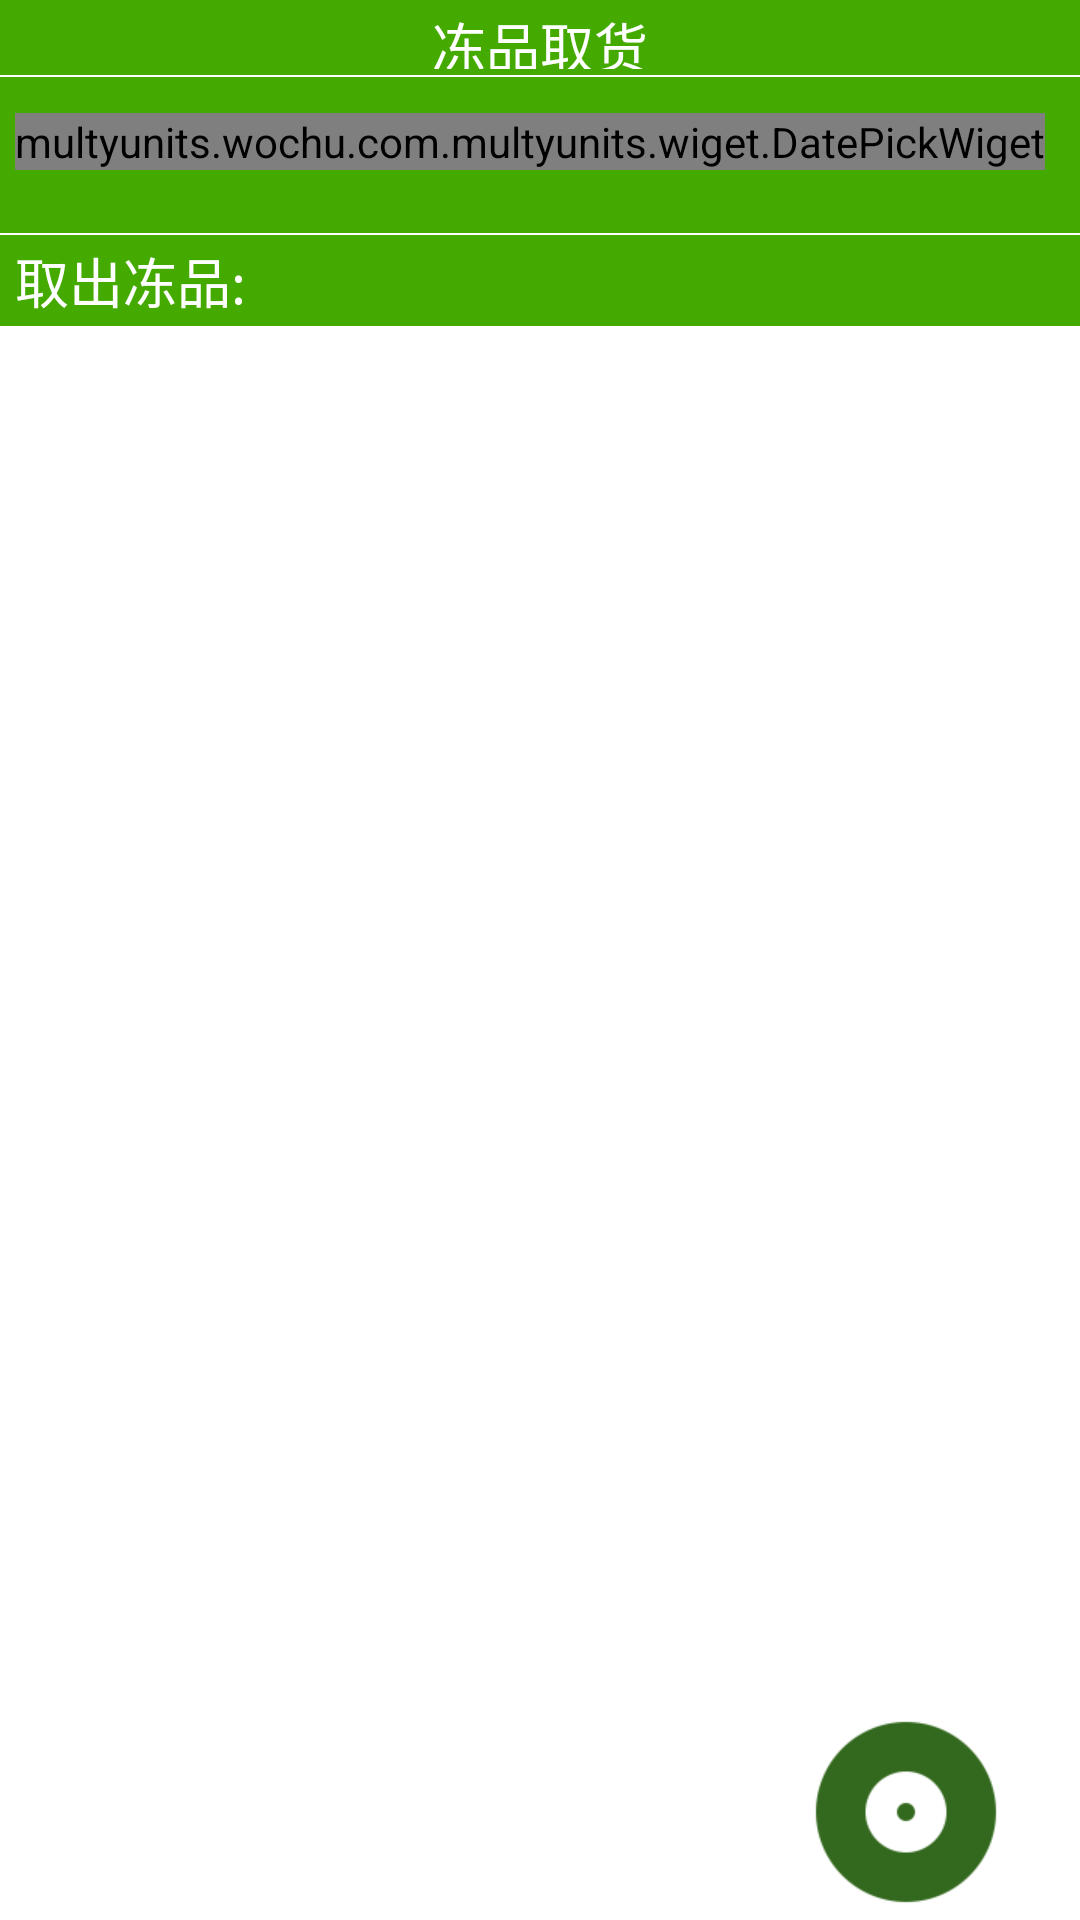

Reconstruct the res/layout file that produces this screen, plus the resources it refers to.
<!-- AndroidManifest.xml: application theme AppTheme -->
<!-- res/layout/getfrozen_layout.xml -->
<?xml version="1.0" encoding="utf-8"?>
<LinearLayout xmlns:android="http://schemas.android.com/apk/res/android"
    android:layout_width="match_parent"
    android:layout_height="match_parent"
    android:orientation="vertical"


    >

    <RelativeLayout
        android:layout_width="match_parent"
        android:layout_height="wrap_content"
        android:background="#44aa00"

        >

        <TextView
            android:id="@+id/title"
            android:layout_width="wrap_content"
            android:layout_height="25dp"
            android:layout_alignParentTop="true"
            android:layout_centerHorizontal="true"
            android:paddingBottom="2dp"
            android:paddingTop="2dp"
            android:text="冻品取货"
            android:textColor="#fff"
            android:textSize="18sp" />

        <View
            android:layout_below="@+id/title"
            android:layout_width="match_parent"
            android:layout_height="0.5dp"
            android:background="#ffffff"

            />
    </RelativeLayout>

    <LinearLayout

        android:paddingBottom="5dp"
        android:background="#44aa00"
        android:layout_width="match_parent"
        android:layout_height="wrap_content"
        android:orientation="horizontal"

        >

        <multyunits.wochu.com.multyunits.wiget.DatePickWiget
            android:layout_marginTop="12dp"

            android:layout_marginLeft="5dp"
            android:id="@+id/ll_date_choose"
            android:layout_width="wrap_content"

            android:layout_height="wrap_content"

            ></multyunits.wochu.com.multyunits.wiget.DatePickWiget>

        <EditText
            android:layout_marginTop="10dp"
            android:id="@+id/et_batch"
            android:layout_marginLeft="25dp"
            android:layout_width="100dp"
            android:hint="波次号"
            android:layout_height="37dp"
            android:textSize="16sp"
            android:inputType="number"
            android:gravity="center_horizontal" />

        <Button
            android:id="@+id/qurry_frozen"
            android:layout_marginTop="8dp"
            android:layout_width="wrap_content"
            android:layout_height="36dp"

            android:layout_marginLeft="25dp"
            android:layout_marginRight="10dp"

            android:text="查询" />

    </LinearLayout>

    <View

        android:layout_width="match_parent"
        android:layout_height="0.5dp"
        android:background="#ffffff"

        />

    <LinearLayout
        android:layout_width="match_parent"
        android:layout_height="wrap_content"
        android:background="#44aa00"
        android:orientation="horizontal">

        <TextView
            android:paddingTop="2dp"
            android:paddingBottom="2dp"
            android:layout_marginLeft="5dp"
            android:layout_width="wrap_content"
            android:layout_height="wrap_content"
            android:text="取出冻品:"
            android:textColor="#fff"
            android:textSize="18sp" />

        <TextView
            android:paddingBottom="2dp"
            android:paddingTop="2dp"
            android:id="@+id/tv_curName"
            android:paddingLeft="10dp"
            android:layout_width="150dp"
            android:layout_height="wrap_content"

            android:singleLine="true"
            android:ellipsize="end"
            android:textSize="16sp"
            android:textColor="#fff" />

        <TextView
            android:paddingTop="2dp"
            android:paddingBottom="2dp"
            android:id="@+id/tv_curQTY"
            android:layout_marginLeft="20dp"
            android:layout_width="50dp"
            android:layout_height="wrap_content"

            android:textSize="16sp"
            android:textColor="#fff"

            />
    </LinearLayout>

    <RelativeLayout
        android:layout_width="match_parent"
        android:layout_height="wrap_content"
        android:background="#ffffff">

        <android.support.v7.widget.RecyclerView
            android:id="@+id/rv_frozenDetail"
            android:layout_width="match_parent"
            android:layout_height="wrap_content"
            android:layout_marginBottom="20dp"
            android:layout_marginTop="10dp"


            ></android.support.v7.widget.RecyclerView>

        <ImageButton
            android:id="@+id/ib_record"
            android:layout_width="wrap_content"
            android:layout_height="wrap_content"
            android:layout_alignParentBottom="true"
            android:layout_alignParentRight="true"
            android:layout_marginBottom="35dp"
            android:layout_marginRight="22dp"
            android:background="@android:color/transparent"
            android:src="@mipmap/green_record" />

    </RelativeLayout>

</LinearLayout>
<!-- resources referenced by this layout -->
<resources>
  <!-- mipmap green_record: png bitmap (mipmap-xhdpi, 2156 bytes) -->
  <style name="AppTheme" parent="Theme.AppCompat">
          
          <item name="colorPrimary">#1C843F</item>
          <item name="colorPrimaryDark">#319853</item>
          <item name="colorAccent">@color/colorAccent</item>
      </style>
  <color name="colorAccent">#FF4081</color>
</resources>
